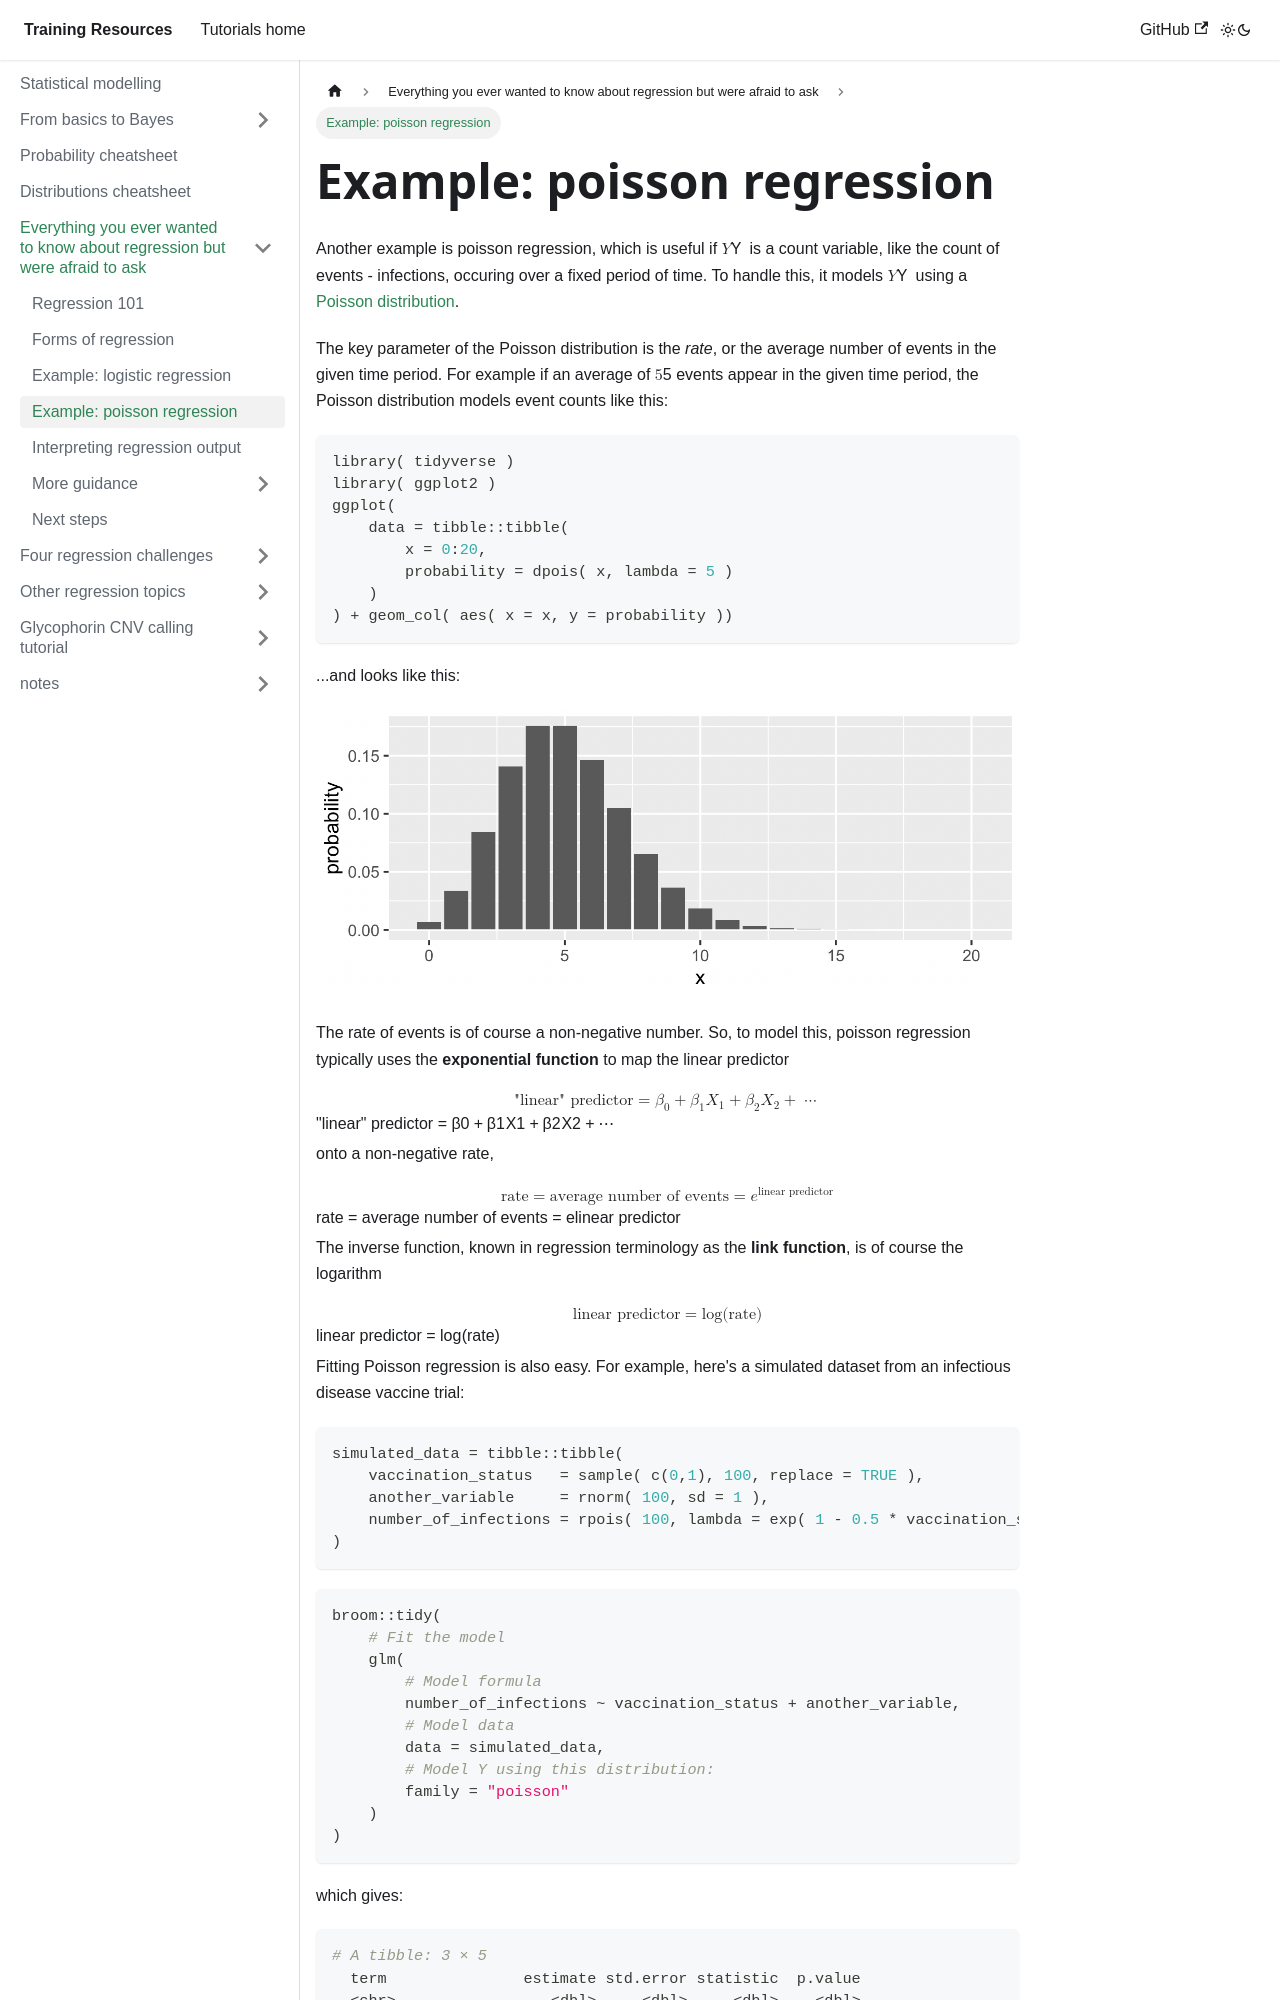

repository: chg-training/chg-training-resources · page: statistical_modelling/regression_101/poisson_regression/index.html · generator: docusaurus

---
sidebar_position: 3.1
---

# Example: poisson regression

Another example is poisson regression, which is useful if $Y$ is a count variable, like the count of events -
infections, occuring over a fixed period of time.  To handle this, it models $Y$ using a [Poisson
distribution](https://en.wikipedia.org/wiki/Poisson_distribution).

The key parameter of the Poisson distribution is the *rate*, or the average number of events in the given time period. For example if an average of $5$ events appear in the given time period, the Poisson distribution models event counts like this:
```r
library( tidyverse )
library( ggplot2 )
ggplot(
	data = tibble::tibble(
		x = 0:20,
		probability = dpois( x, lambda = 5 )
	)
) + geom_col( aes( x = x, y = probability ))
```

...and looks like this:

![image](./images/poisson.png)

The rate of events is of course a non-negative number.  So, to model this, poisson regression typically uses the
**exponential function** to map the linear predictor

$$
\text{"linear" predictor} = \beta_0 + \beta_1 X_1 + \beta_2 X_2 + \cdots
$$
onto a non-negative rate,
$$
\text{rate} = \text{average number of events} = e^{\text{linear predictor}}
$$

The inverse function, known in regression terminology as the **link function**, is of course the logarithm

$$
\text{linear predictor} = \log(\text{rate})
$$

Fitting Poisson regression is also easy.  For example, here's a simulated dataset from an infectious disease vaccine trial:
```r
simulated_data = tibble::tibble(
	vaccination_status   = sample( c(0,1), 100, replace = TRUE ),
	another_variable     = rnorm( 100, sd = 1 ),
	number_of_infections = rpois( 100, lambda = exp( 1 - 0.5 * vaccination_status + 0.25 * another_variable ))
)
```

```r
broom::tidy(
	# Fit the model
	glm(
		# Model formula
		number_of_infections ~ vaccination_status + another_variable,
		# Model data
		data = simulated_data,
		# Model Y using this distribution:
		family = "poisson"
	)
)
```
